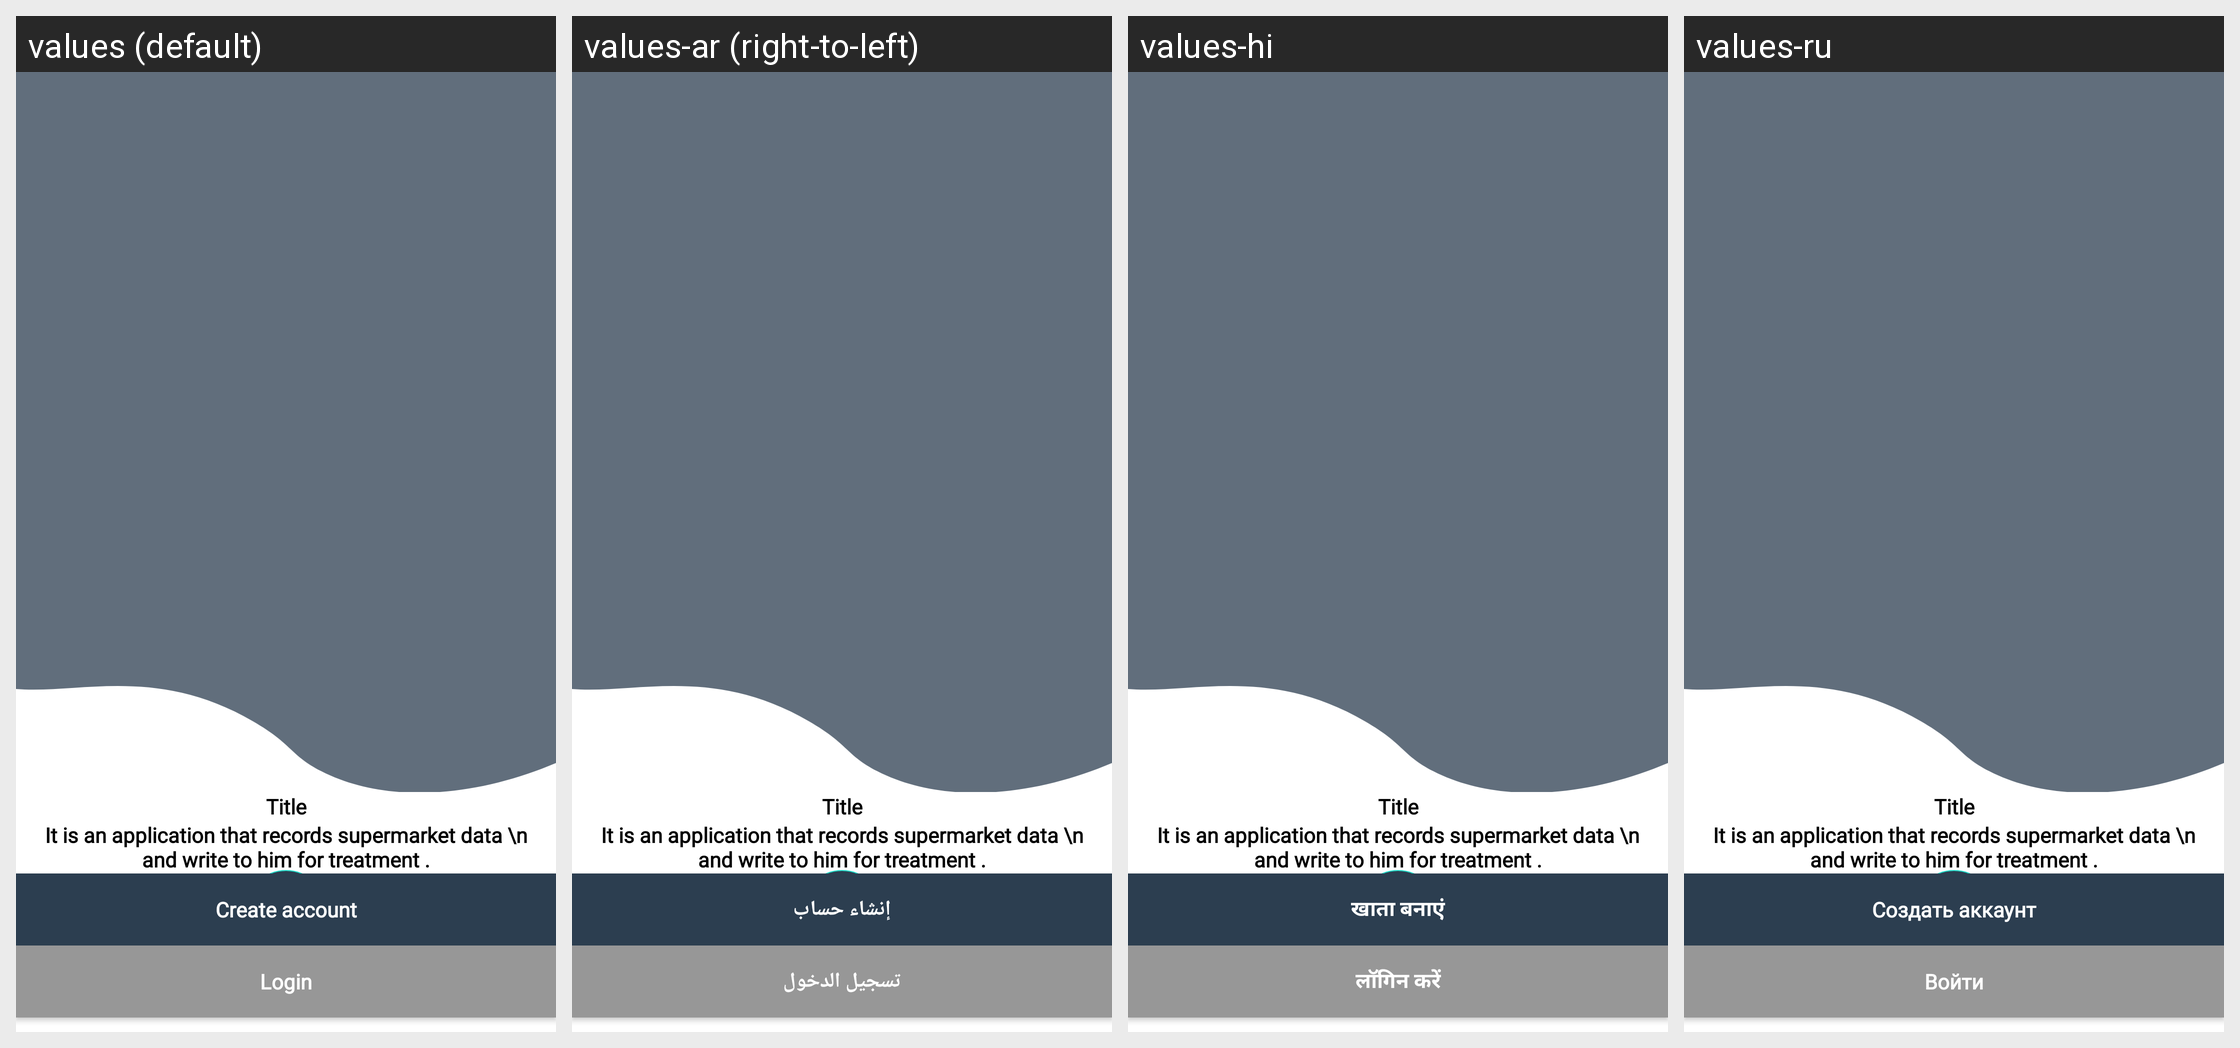

This grid shows one Android layout under several languages. Give, for every string resource on the screen, its name, the default text and each shown locale's text.
Android screen res/layout/design_onboarding.xml rendered under 4 locales, left to right: values (default), values-ar (right-to-left), values-hi, values-ru. Device: Nexus 5 (rendered at 1080×1920; each locale shown at half size, 540×960, under a caption strip naming it); theme Theme.Cashier.
Other locales in the repository, not shown: values-es, values-fr, values-gmh, values-ja, values-pt, values-tr, values-zh.
Strings drawn on this screen, with the default value and each locale's value (text and hints the layout hard-codes, and strings that could not be matched under every locale, appear in the picture but are not listed):

create_account
  values: Create account
  values-ar: إنشاء حساب
  values-hi: खाता बनाएं
  values-ru: Создать аккаунт

login
  values: Login
  values-ar: تسجيل الدخول
  values-hi: लॉगिन करें
  values-ru: Войти
